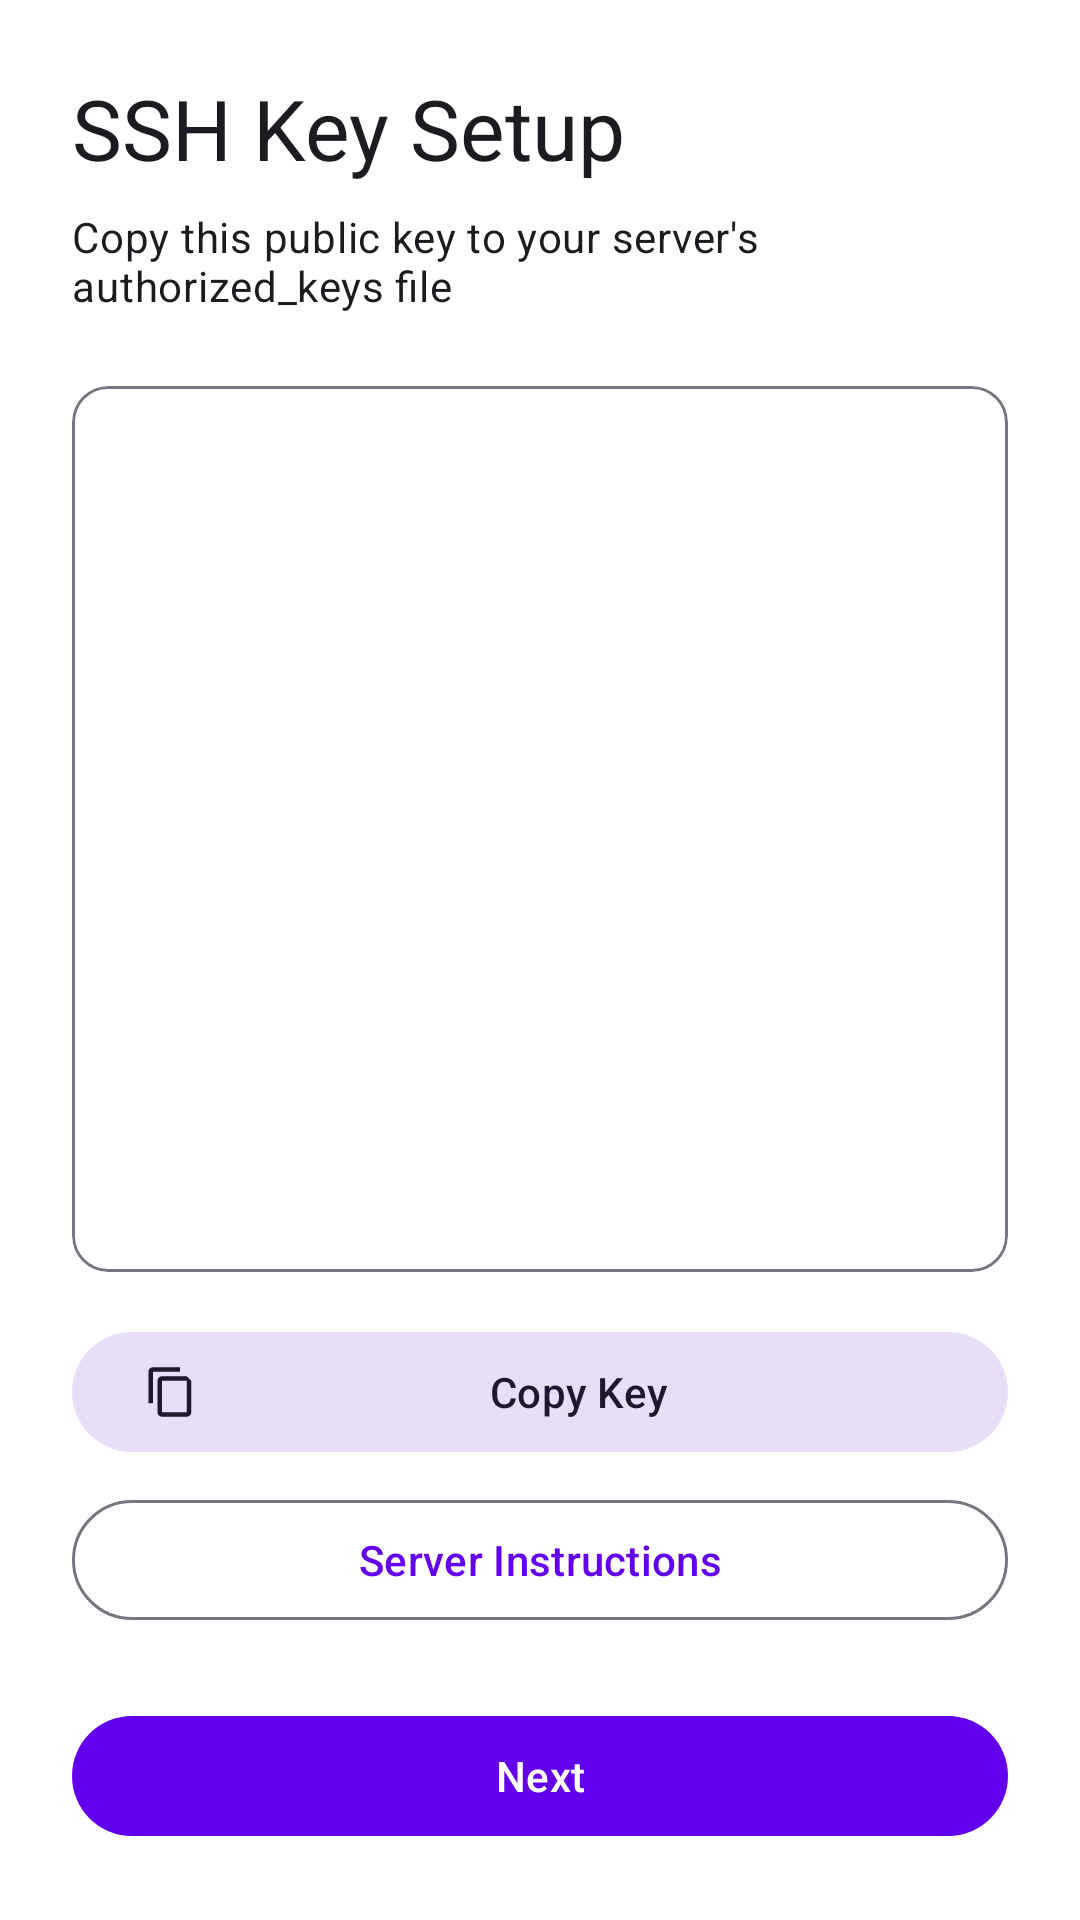

Write the Android layout XML for this screen, with the resource values it uses.
<!-- AndroidManifest.xml: application theme Theme.SshProxy -->
<!-- res/layout/fragment_key_setup.xml -->
<?xml version="1.0" encoding="utf-8"?>
<LinearLayout xmlns:android="http://schemas.android.com/apk/res/android"
    xmlns:app="http://schemas.android.com/apk/res-auto"
    android:layout_width="match_parent"
    android:layout_height="match_parent"
    android:orientation="vertical"
    android:padding="24dp">

    <TextView
        android:layout_width="wrap_content"
        android:layout_height="wrap_content"
        android:text="SSH Key Setup"
        android:textAppearance="?attr/textAppearanceHeadlineMedium"
        android:layout_marginBottom="8dp" />

    <TextView
        android:layout_width="wrap_content"
        android:layout_height="wrap_content"
        android:text="Copy this public key to your server's authorized_keys file"
        android:textAppearance="?attr/textAppearanceBodyMedium"
        android:layout_marginBottom="24dp" />

    <com.google.android.material.card.MaterialCardView
        android:layout_width="match_parent"
        android:layout_height="0dp"
        android:layout_weight="1"
        app:strokeColor="?attr/colorOutline"
        app:strokeWidth="1dp"
        android:layout_marginBottom="16dp">

        <ScrollView
            android:layout_width="match_parent"
            android:layout_height="match_parent">

            <TextView
                android:id="@+id/tvPublicKey"
                android:layout_width="match_parent"
                android:layout_height="wrap_content"
                android:padding="16dp"
                android:textSize="12sp"
                android:fontFamily="monospace"
                android:textIsSelectable="true" />

        </ScrollView>

    </com.google.android.material.card.MaterialCardView>

    <com.google.android.material.button.MaterialButton
        android:id="@+id/btnCopyKey"
        style="@style/Widget.Material3.Button.TonalButton"
        android:layout_width="match_parent"
        android:layout_height="wrap_content"
        android:text="Copy Key"
        app:icon="@drawable/ic_copy"
        android:layout_marginBottom="8dp" />

    <com.google.android.material.button.MaterialButton
        android:id="@+id/btnServerInstructions"
        style="@style/Widget.Material3.Button.OutlinedButton"
        android:layout_width="match_parent"
        android:layout_height="wrap_content"
        android:text="Server Instructions"
        android:layout_marginBottom="24dp" />

    <com.google.android.material.button.MaterialButton
        android:id="@+id/btnNext"
        android:layout_width="match_parent"
        android:layout_height="wrap_content"
        android:text="Next" />

</LinearLayout>
<!-- resources referenced by this layout -->
<resources>
  <!-- drawable ic_copy (drawable) -->
  <vector xmlns:android="http://schemas.android.com/apk/res/android"
      android:width="24dp"
      android:height="24dp"
      android:viewportWidth="24"
      android:viewportHeight="24"
      android:tint="?attr/colorControlNormal">
    <path
        android:fillColor="@android:color/white"
        android:pathData="M16,1L4,1c-1.1,0 -2,0.9 -2,2v14h2L4,3h12L16,1zM19,5L8,5c-1.1,0 -2,0.9 -2,2v14c0,1.1 0.9,2 2,2h11c1.1,0 2,-0.9 2,-2L21,7l-2,-2zM19,21L8,21L8,7h11v14z"/>
  </vector>
  <style name="Theme.SshProxy" parent="Theme.Material3.DayNight.NoActionBar">
          
          <item name="colorPrimary">#6200EE</item>
          <item name="colorOnPrimary">#FFFFFF</item>
          <item name="colorPrimaryContainer">#EADDFF</item>
          <item name="colorOnPrimaryContainer">#21005D</item>
          
          <item name="colorSecondary">#03DAC5</item>
          <item name="colorOnSecondary">#FFFFFF</item>
          <item name="colorSecondaryContainer">#E8DEF8</item>
          <item name="colorOnSecondaryContainer">#1D192B</item>
          
          <item name="android:statusBarColor">@color/purple_700</item>
          
          <item name="android:windowBackground">#FFFFFF</item>
          <item name="colorSurface">#FFFFFF</item>
          <item name="colorOnSurface">#000000</item>
          <item name="colorSurfaceVariant">#E7E0EC</item>
          <item name="colorOnSurfaceVariant">#49454F</item>
      </style>
  <color name="purple_700">#FF3700B3</color>
</resources>
